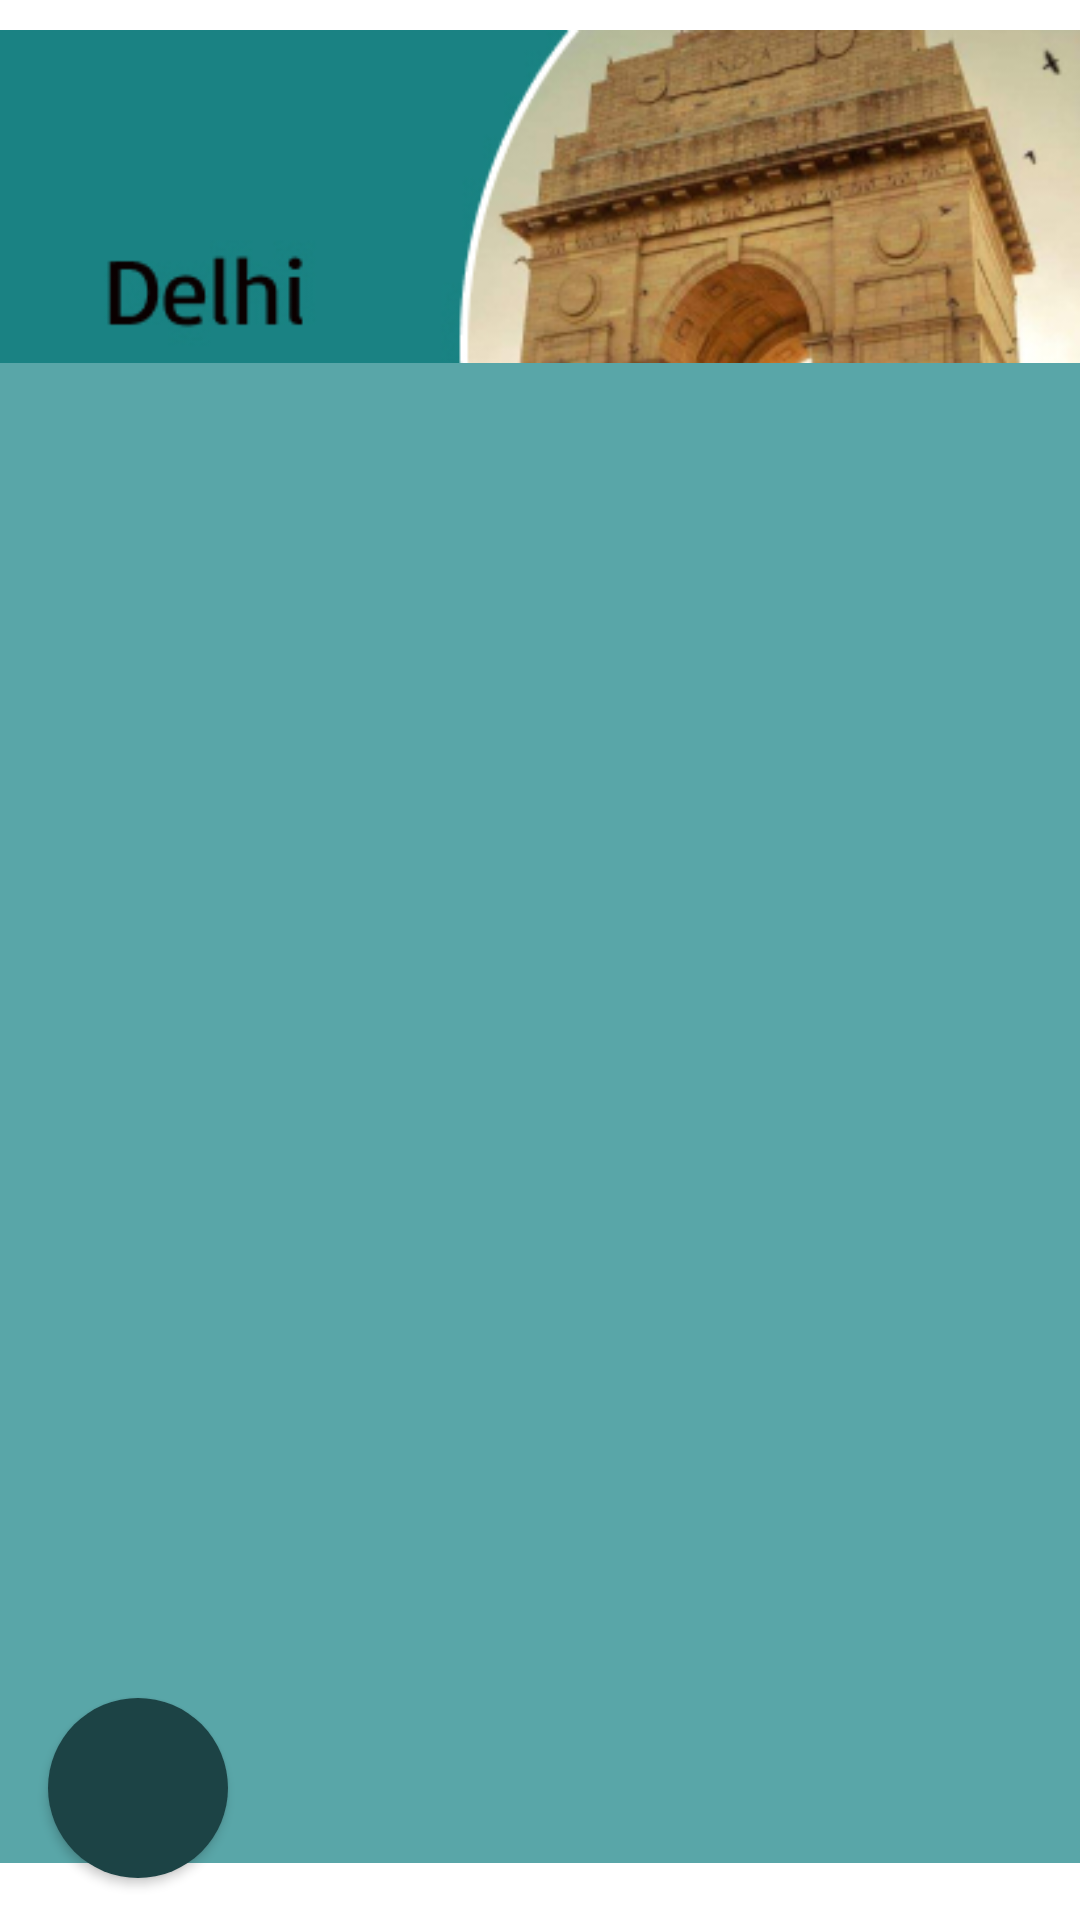

Android layout source for this screen:
<!-- AndroidManifest.xml: application theme Theme.Project8 -->
<!-- res/layout/activity_homes__in__delhi.xml -->
<?xml version="1.0" encoding="utf-8"?>
<androidx.constraintlayout.widget.ConstraintLayout xmlns:android="http://schemas.android.com/apk/res/android"
    xmlns:app="http://schemas.android.com/apk/res-auto"
    xmlns:tools="http://schemas.android.com/tools"
    android:layout_width="match_parent"
    android:layout_height="match_parent"
    tools:context=".Homes_In_Delhi">
    <TextView
        android:layout_width="match_parent"
        android:layout_height="30dp"
        android:text="Homes from Delhi...."
        android:textColor="@color/black"
        android:textStyle="bold"
        android:textSize="24dp"
        android:paddingLeft="14dp"
        app:layout_constraintBottom_toBottomOf="parent"
        app:layout_constraintLeft_toLeftOf="parent"
        app:layout_constraintRight_toRightOf="parent"
        app:layout_constraintStart_toStartOf="parent"
        app:layout_constraintTop_toTopOf="parent"
        app:layout_constraintVertical_bias="0.246" />
    <ImageView
        android:id="@+id/imageView7"
        android:layout_width="wrap_content"
        android:layout_height="155dp"
        android:src="@drawable/delhi_dp"
        app:layout_constraintBottom_toBottomOf="parent"
        app:layout_constraintEnd_toEndOf="parent"
        app:layout_constraintHorizontal_bias="0.0"
        app:layout_constraintLeft_toLeftOf="parent"
        app:layout_constraintRight_toRightOf="parent"
        app:layout_constraintStart_toStartOf="parent"
        app:layout_constraintTop_toTopOf="parent"
        app:layout_constraintVertical_bias="0.0" />

    <Button
        android:id="@+id/btnback"
        android:layout_width="45dp"
        android:layout_height="48dp"
        android:layout_marginStart="16dp"
        android:layout_marginLeft="16dp"
        android:background="@drawable/back"
        app:backgroundTint="#000000"
        app:layout_constraintBottom_toBottomOf="parent"
        app:layout_constraintHorizontal_bias="0.043"
        app:layout_constraintLeft_toLeftOf="parent"
        app:layout_constraintRight_toRightOf="parent"
        app:layout_constraintStart_toStartOf="parent"
        app:layout_constraintTop_toTopOf="parent"
        app:layout_constraintVertical_bias="0.022" />
    <Button
        android:id="@+id/homee"
        android:layout_width="60dp"
        android:layout_height="60dp"
        android:layout_gravity="center"
        android:layout_marginStart="16dp"
        android:layout_marginLeft="16dp"
        android:background="@drawable/roundbtn"
        android:drawableLeft="@drawable/_home_24"
        app:layout_constraintBottom_toBottomOf="parent"
        app:layout_constraintHorizontal_bias="0.047"
        app:layout_constraintLeft_toLeftOf="parent"
        app:layout_constraintRight_toRightOf="parent"
        app:layout_constraintStart_toStartOf="parent"
        app:layout_constraintTop_toTopOf="parent"
        app:layout_constraintVertical_bias="0.976" />

    <LinearLayout
        android:layout_width="match_parent"
        android:layout_height="500dp"
        android:background="#59a6a8"
        android:orientation="vertical"
        android:paddingTop="10dp"
        app:layout_constraintBottom_toBottomOf="parent"
        app:layout_constraintHorizontal_bias="1.0"
        app:layout_constraintLeft_toLeftOf="parent"
        app:layout_constraintRight_toRightOf="parent"
        app:layout_constraintStart_toStartOf="parent"
        app:layout_constraintTop_toTopOf="parent"
        app:layout_constraintVertical_bias="0.864">
        <androidx.recyclerview.widget.RecyclerView
            android:id="@+id/homelist2"
            android:layout_width="match_parent"
            android:layout_height="470dp"
            app:layout_constraintBottom_toBottomOf="parent"
            app:layout_constraintLeft_toLeftOf="parent"
            app:layout_constraintRight_toRightOf="parent"
            app:layout_constraintStart_toStartOf="parent"
            app:layout_constraintVertical_bias="0.592" />


    </LinearLayout>

</androidx.constraintlayout.widget.ConstraintLayout>
<!-- resources referenced by this layout -->
<resources>
  <color name="black">#FF000000</color>
  <!-- drawable delhi_dp: jpg bitmap (drawable, 54365 bytes) -->
  <!-- drawable roundbtn (drawable) -->
  <?xml version="1.0" encoding="utf-8"?>
  <shape xmlns:android="http://schemas.android.com/apk/res/android" android:shape="rectangle">
     <corners android:radius="40dp"/>
     <solid android:color="#1c4345"/>
  
  </shape>
  <style name="Theme.Project8" parent="Theme.MaterialComponents.Light.NoActionBar">
          
          <item name="android:itemBackground">@color/white</item>
          <item name="colorPrimary">@color/purple_500</item>
          <item name="colorPrimaryVariant">@color/purple_700</item>
          <item name="colorOnPrimary">@color/white</item>
          
          <item name="colorSecondary">@color/teal_200</item>
          <item name="colorSecondaryVariant">@color/teal_700</item>
          <item name="colorOnSecondary">@color/black</item>
          
          <item name="android:statusBarColor" tools:targetApi="l">?attr/colorPrimaryVariant</item>
          
      </style>
  <color name="white">#FFFFFFFF</color>
  <color name="purple_500">#198c8c</color>
  <color name="purple_700">#198282</color>
  <color name="teal_200">#FF03DAC5</color>
  <color name="teal_700">#FF018786</color>
</resources>
